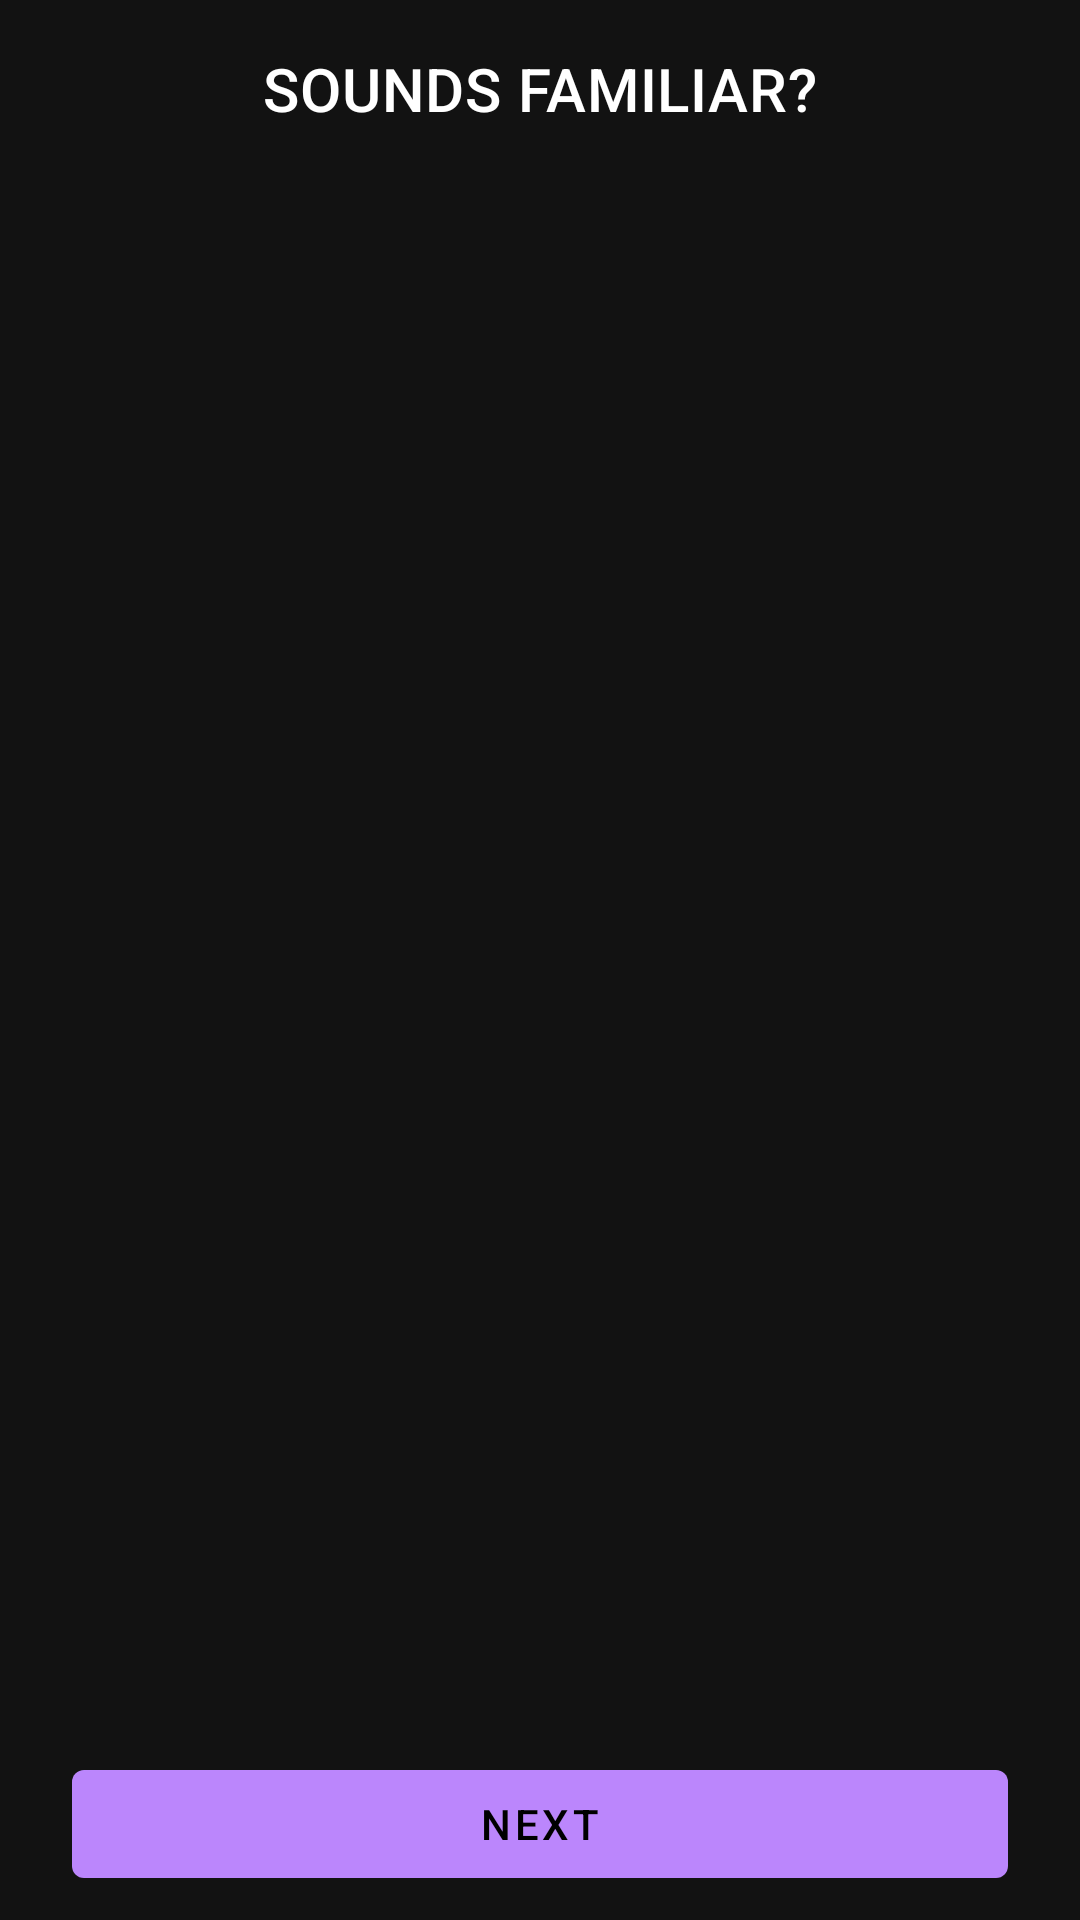

The Android layout XML behind this screen, and the referenced resources:
<!-- AndroidManifest.xml: application theme AppTheme -->
<!-- res/layout/fragment_soundtrack_question.xml -->
<?xml version="1.0" encoding="utf-8"?>
<layout xmlns:android="http://schemas.android.com/apk/res/android"
    xmlns:app="http://schemas.android.com/apk/res-auto"
    xmlns:tools="http://schemas.android.com/tools">

    <data>

    </data>

    <androidx.constraintlayout.widget.ConstraintLayout
        android:layout_width="match_parent"
        android:layout_height="match_parent"
        tools:context=".ui.quiz.PhotoQuestionFragment">

        <TextView
            android:id="@+id/quiz_title"
            android:layout_width="wrap_content"
            android:layout_height="wrap_content"
            android:layout_marginStart="16dp"
            android:layout_marginTop="16dp"
            android:layout_marginEnd="16dp"
            android:text="@string/sounds_familiar"
            android:textAllCaps="true"
            android:textAppearance="@style/TextAppearance.MaterialComponents.Headline6"
            app:layout_constraintEnd_toEndOf="parent"
            app:layout_constraintStart_toStartOf="parent"
            app:layout_constraintTop_toTopOf="parent" />

        <ImageButton
            android:id="@+id/playPauseButton"
            style="@style/Widget.AppCompat.Button.Borderless.Colored"
            android:layout_width="wrap_content"
            android:layout_height="wrap_content"
            android:layout_marginTop="24dp"
            android:background="@drawable/button_roundcorner"
            android:contentDescription="@string/play_button"
            android:src="@drawable/exo_controls_play"
            app:layout_constraintEnd_toEndOf="parent"
            app:layout_constraintStart_toStartOf="parent"
            app:layout_constraintTop_toBottomOf="@+id/quiz_title" />

        <androidx.recyclerview.widget.RecyclerView
            android:id="@+id/answer_list"
            android:layout_width="match_parent"
            android:layout_height="0dp"
            android:layout_marginTop="16dp"
            app:layout_constraintBottom_toTopOf="@+id/nextButton"
            app:layout_constraintEnd_toEndOf="parent"
            app:layout_constraintStart_toStartOf="parent"
            app:layout_constraintTop_toBottomOf="@+id/playPauseButton"
            tools:listitem="@layout/list_item_answer" />

        <com.google.android.material.button.MaterialButton
            android:id="@+id/nextButton"
            android:layout_width="0dp"
            android:layout_height="wrap_content"
            android:layout_marginStart="24dp"
            android:layout_marginEnd="24dp"
            android:layout_marginBottom="8dp"
            android:text="@string/button_next"
            app:layout_constraintBottom_toBottomOf="parent"
            app:layout_constraintEnd_toEndOf="parent"
            app:layout_constraintStart_toStartOf="parent" />

    </androidx.constraintlayout.widget.ConstraintLayout>
</layout>
<!-- res/layout/list_item_answer.xml (included above) -->
<?xml version="1.0" encoding="utf-8"?>
<com.google.android.material.card.MaterialCardView xmlns:android="http://schemas.android.com/apk/res/android"
    xmlns:app="http://schemas.android.com/apk/res-auto"
    xmlns:tools="http://schemas.android.com/tools"
    android:layout_width="match_parent"
    android:layout_height="wrap_content"
    android:layout_marginStart="32dp"
    android:layout_marginTop="16dp"
    android:layout_marginEnd="32dp"
    app:cardCornerRadius="8dp">

    <TextView
        android:id="@+id/answer"
        android:layout_width="match_parent"
        android:layout_height="match_parent"
        android:padding="16dp"
        android:textAppearance="@style/TextAppearance.MaterialComponents.Subtitle1"
        tools:text="Henry Cavill" />
</com.google.android.material.card.MaterialCardView>
<!-- resources referenced by this layout -->
<resources>
  <string name="button_next">Next</string>
  <string name="play_button">Play button</string>
  <string name="sounds_familiar">Sounds familiar?</string>
  <style name="AppTheme" parent="Theme.MaterialComponents">
          <item name="colorPrimary">@color/color_primary</item>
          <item name="colorPrimaryDark">@color/color_primary_dark</item>
          <item name="colorAccent">@color/color_accent</item>"
  
          <item name="toolbarStyle">@style/Widget.Custom.Toolbar</item>
          <item name="android:statusBarColor">@color/color_toolbar_black</item>
      </style>
  <color name="color_primary">#bb86fc</color>
  <color name="color_primary_dark">#bb86fc</color>
  <color name="color_accent">#4DB6AC</color>
  <style name="Widget.Custom.Toolbar" parent="Widget.MaterialComponents.Toolbar">
          <item name="android:background">@color/color_toolbar_black</item>
      </style>
  <color name="color_toolbar_black">#121212</color>
</resources>
